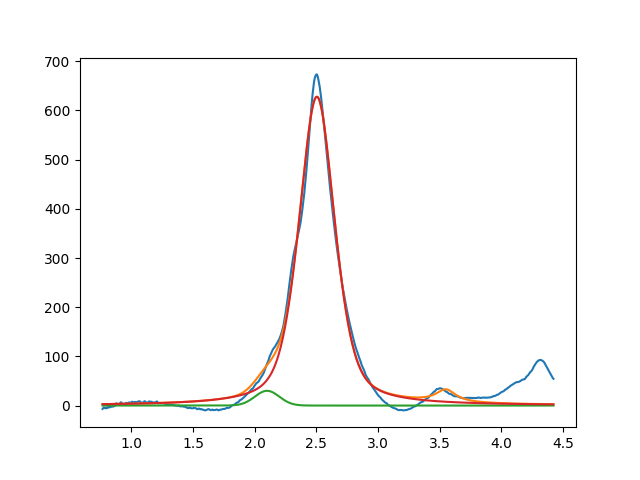

The data file committed next to this chart (first rows):
2.099999999999999645e+00, 2.999999993418304456e+01, 2.327348907292165758e-01, 9.999999457329432628e-01
2.503972497177441969e+00, 6.278415871399681691e+02, 3.432399102303419491e-01, 5.319989938822169417e-01
3.549999999673552509e+00, 2.539952145993414945e+01, 1.999999999999999833e-01, 1.086162607703021484e-12
